Dataset: dataset (GitHub, AnikaSharma17/Retinal-Disease-Classification-Using-CNN-and-AC-GAN). Classes: cholesterol, control, heart disease, hypertension.

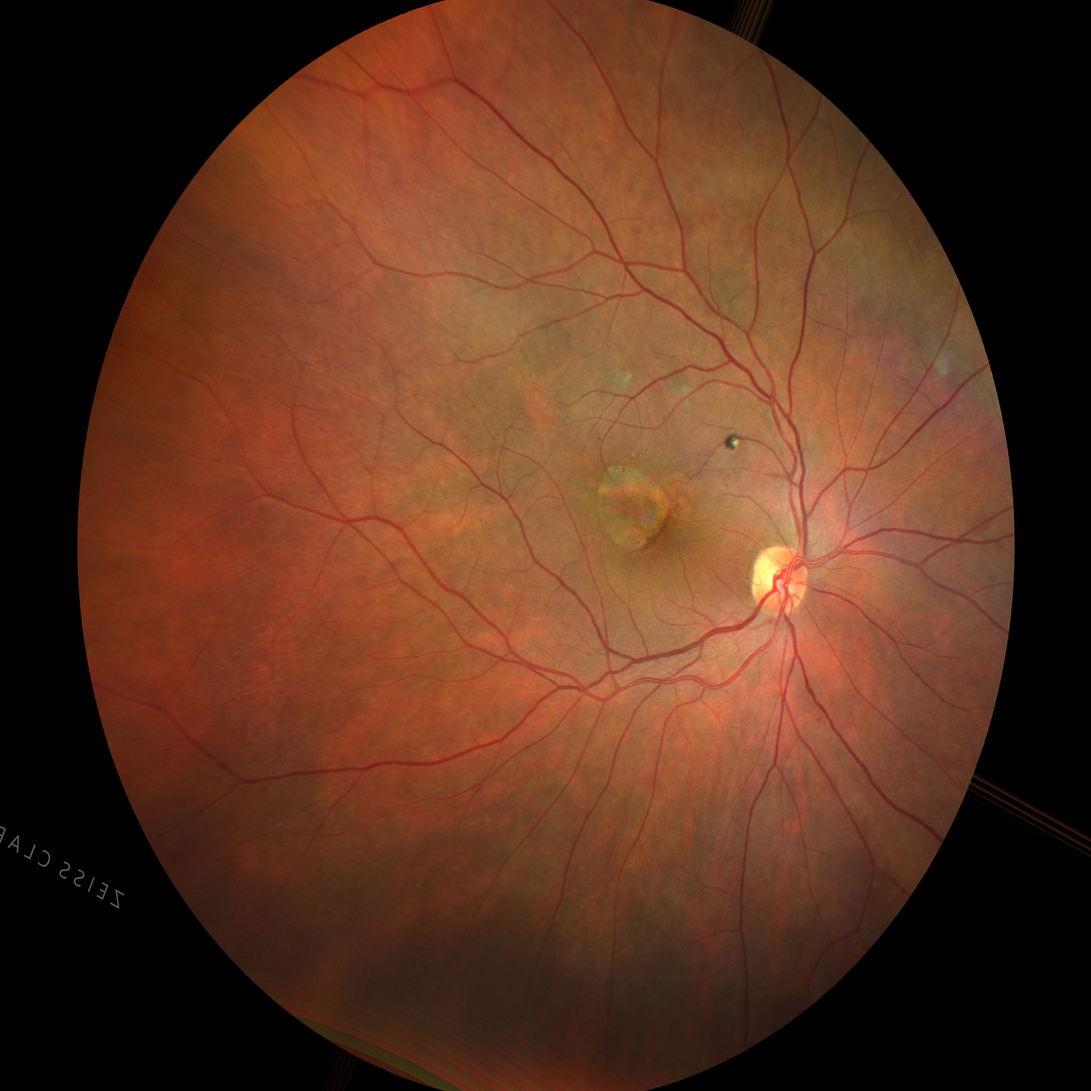
Label: heart disease

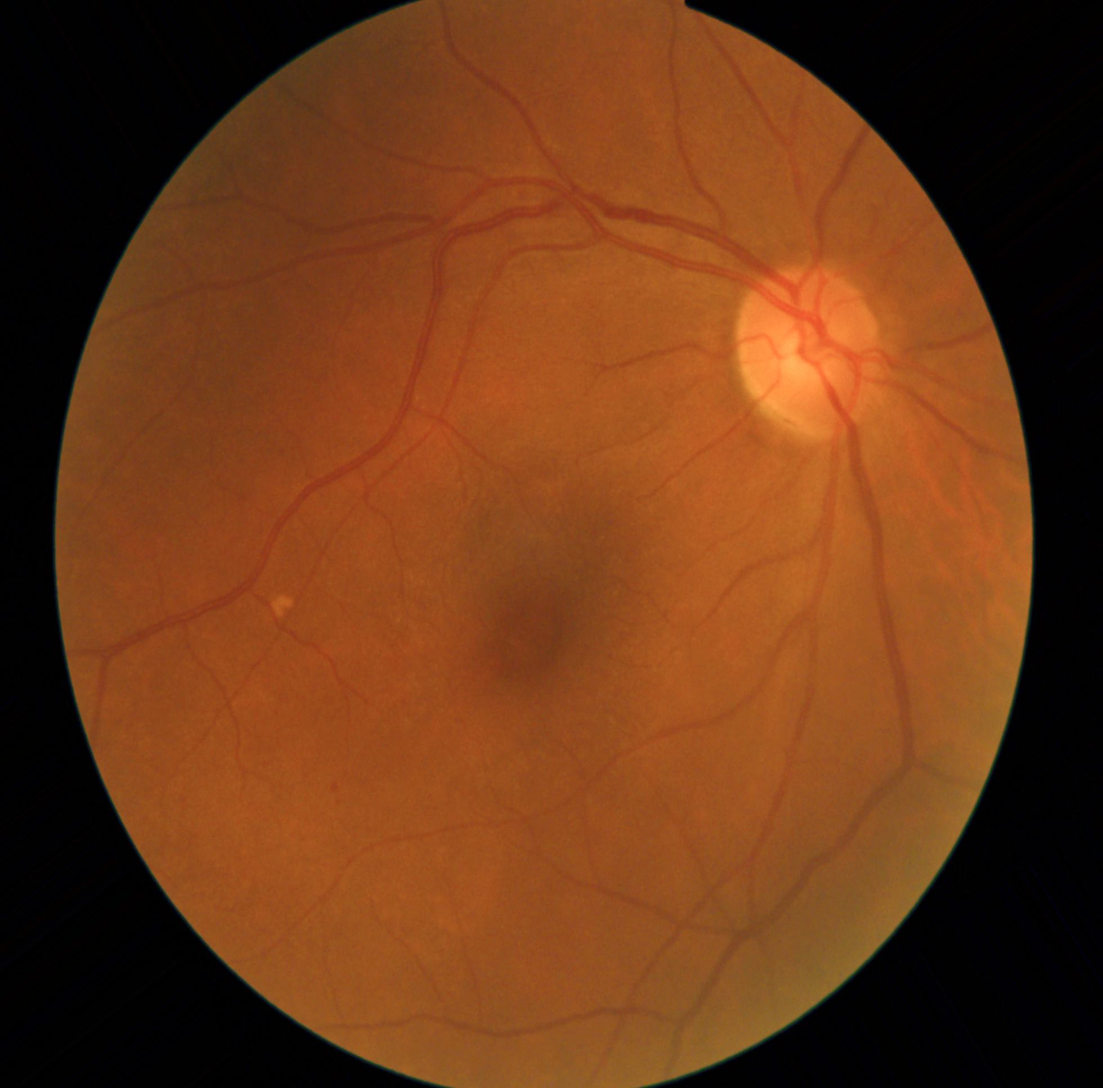
Label: hypertension

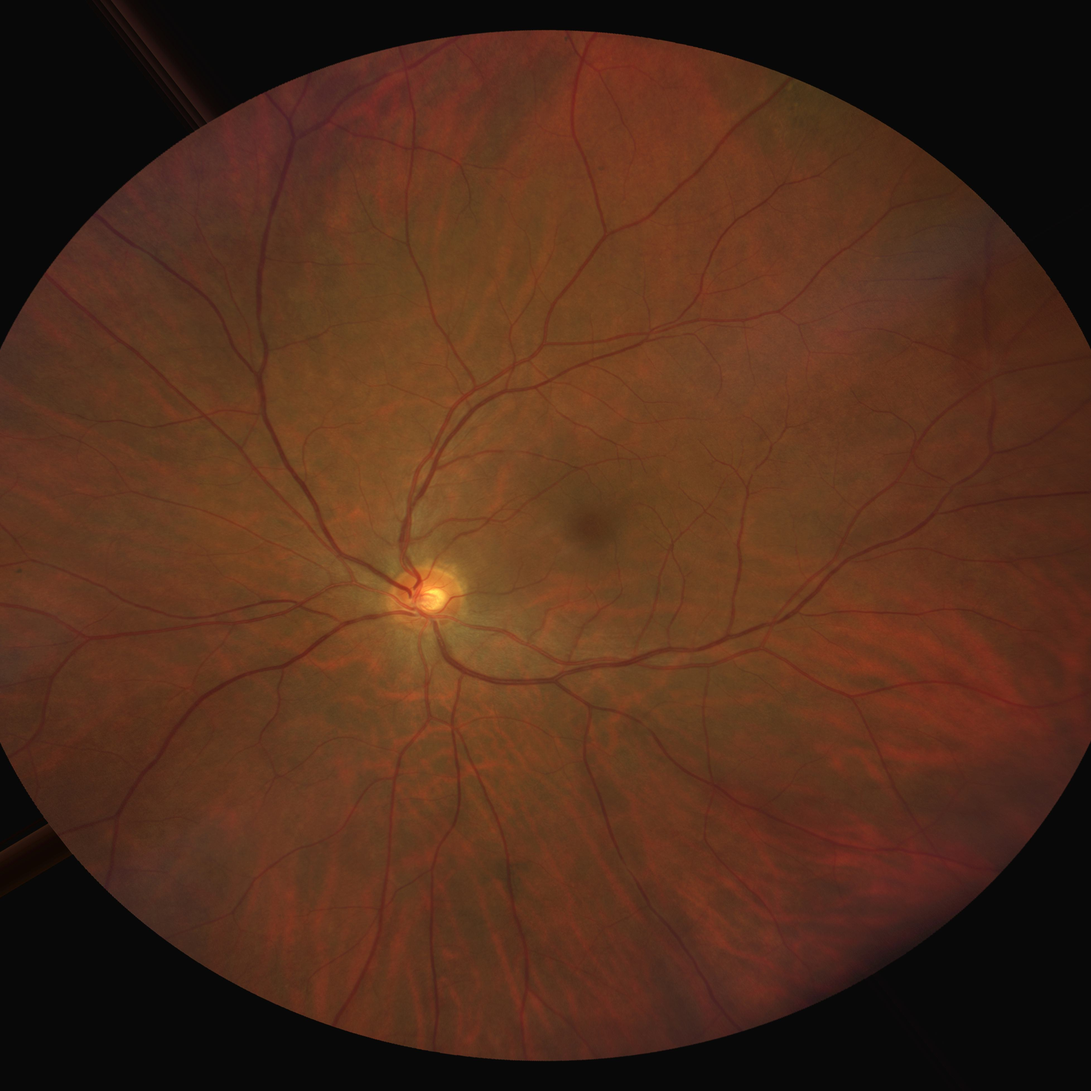
Label: cholesterol

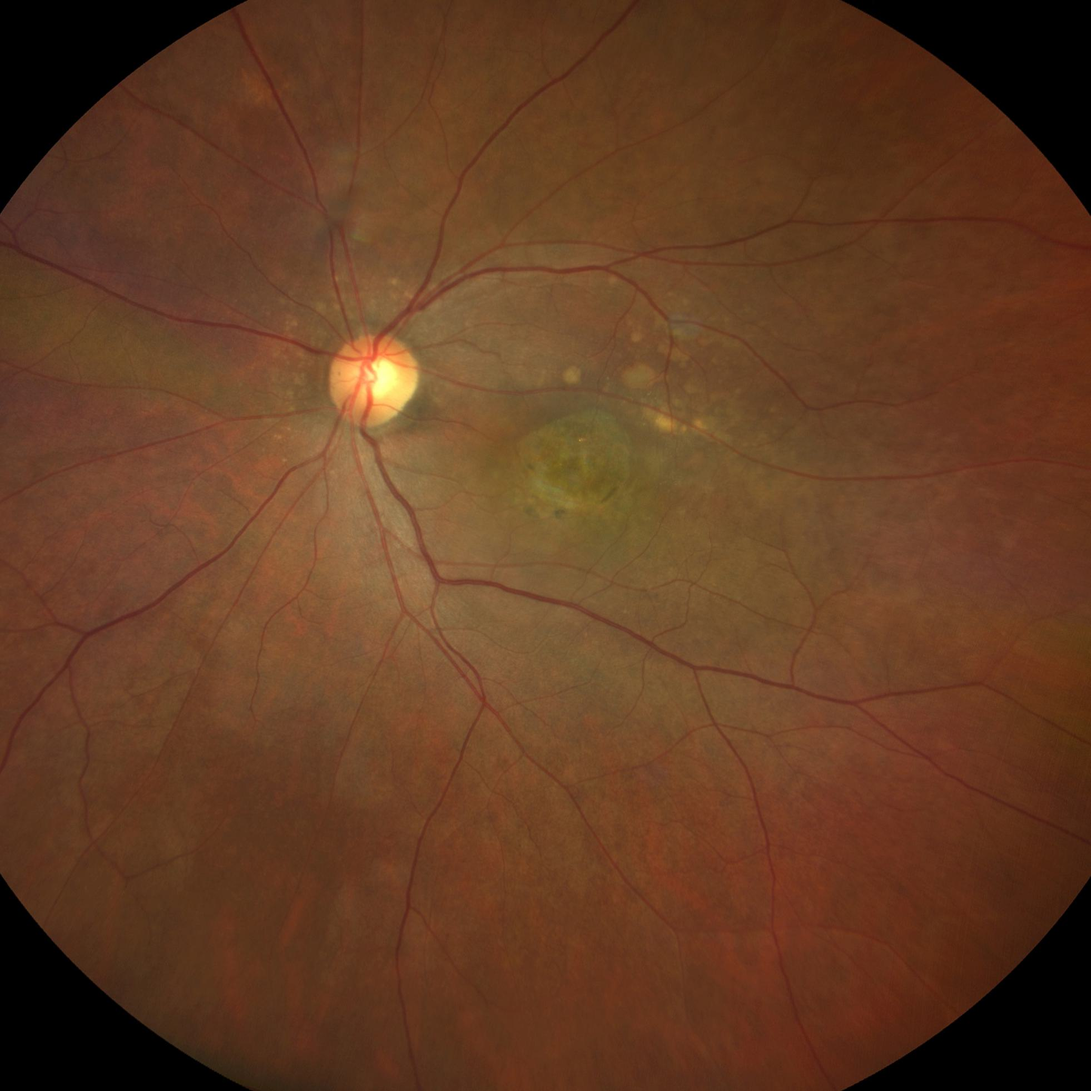
Label: hypertension

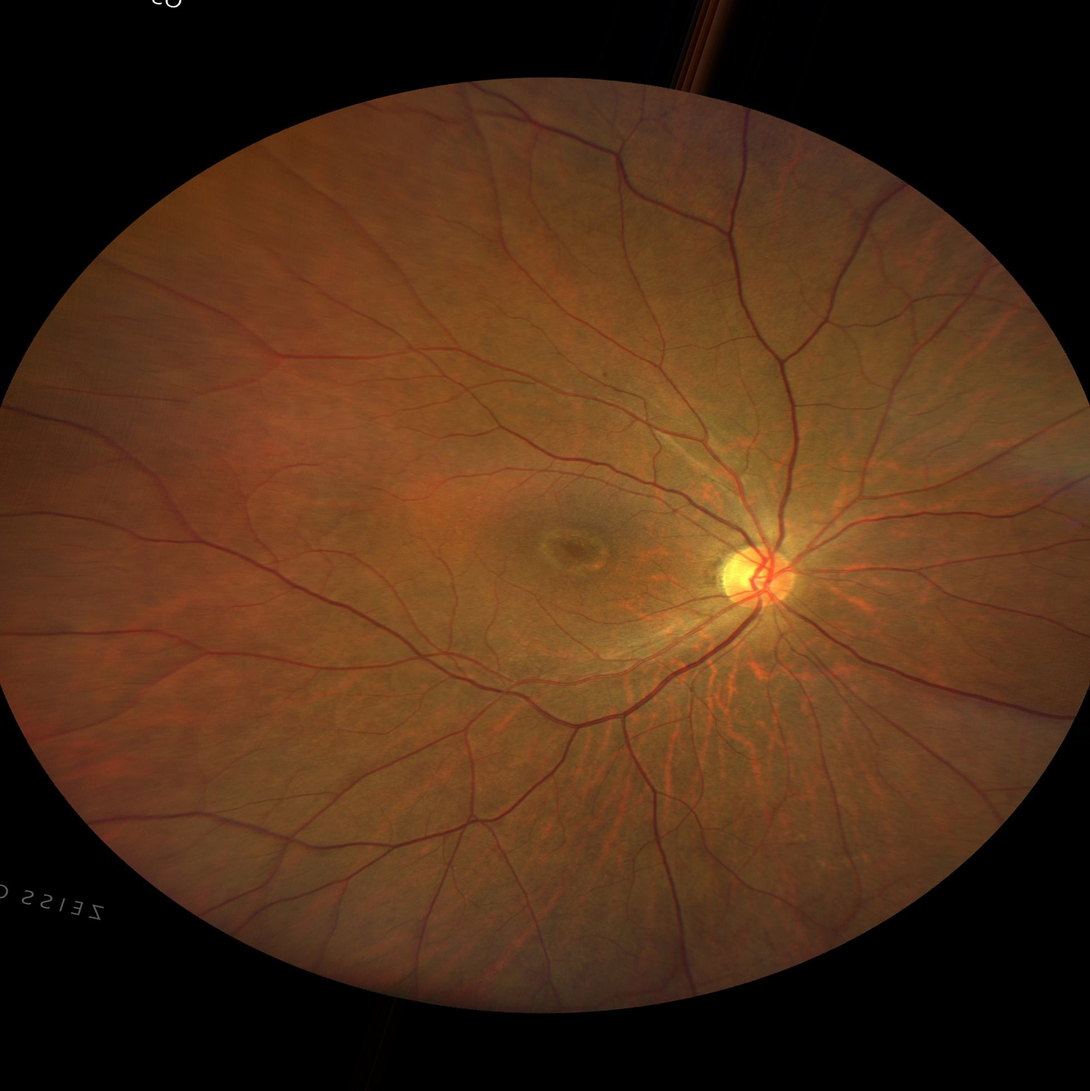
Label: control

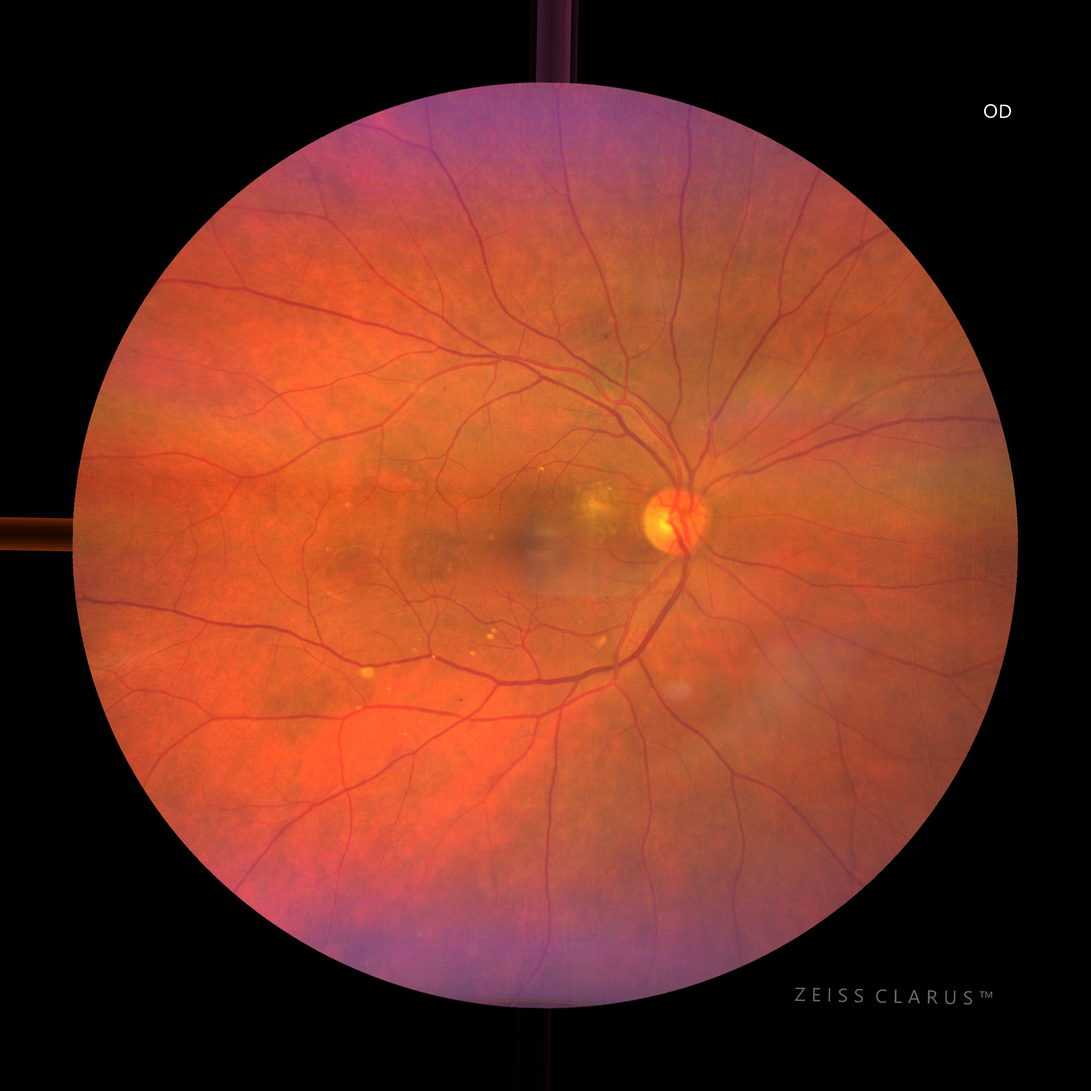
Label: heart disease
